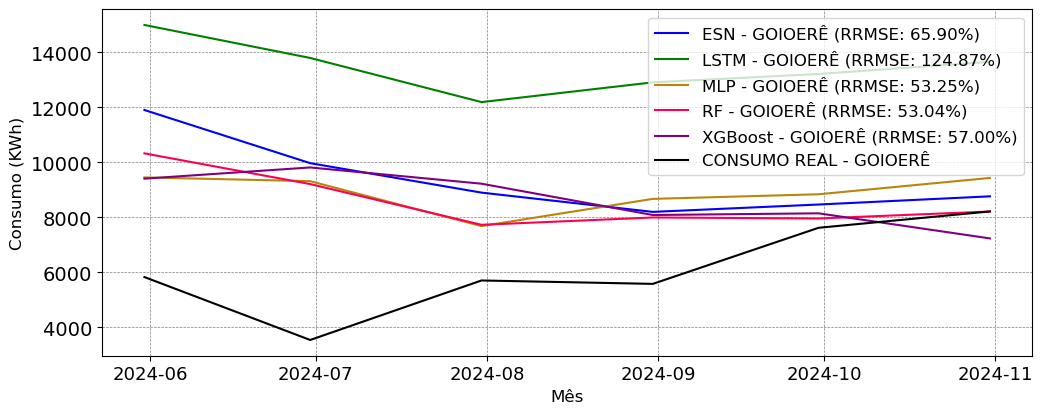

Source data for this figure (header and first rows):
; MAPE; RRMSE
ESN; 0.6777; 0.659
LSTM; 1.386; 1.249
MLP; 0.577; 0.5325
RF; 0.5343; 0.5304
XGBoost; 0.6068; 0.57
